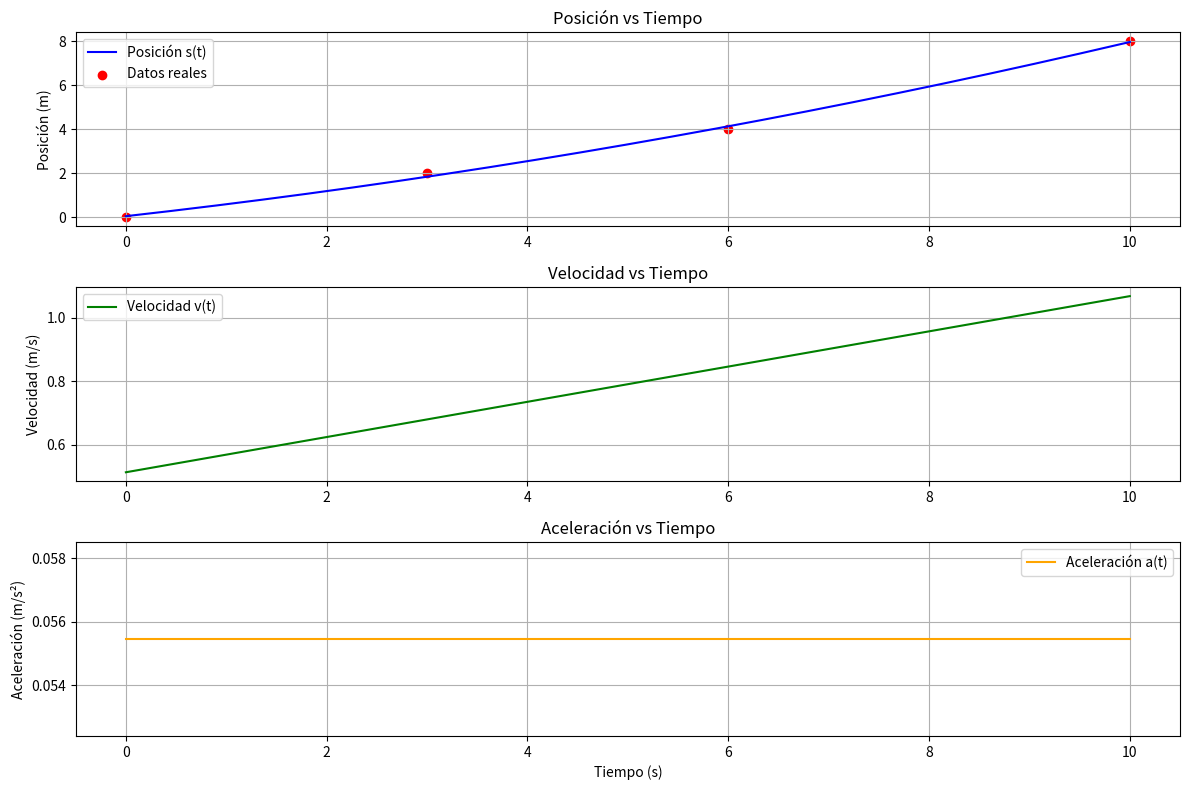

Reproduce this figure in Python.
import numpy as np
import matplotlib.pyplot as plt
from scipy.optimize import curve_fit

# Datos (puedes cambiarlos según tu caso)
posiciones = np.array([0, 2, 4, 8])      # en metros
tiempos = np.array([0, 3, 6, 10])   # en segundos

# Ajustamos un polinomio t(s): tiempo en función de la posición
coef_ts = np.polyfit(posiciones, tiempos, deg=2)
poly_ts = np.poly1d(coef_ts)

# Generamos muchos valores de posición para evaluar t(s)
s_vals = np.linspace(min(posiciones), max(posiciones), 100)
t_vals = poly_ts(s_vals)

# Invertimos los datos (s, t) para hacer ajuste de s(t) (posición en función del tiempo)
# Para eso, simplemente usamos los mismos puntos pero invirtiendo los ejes
coef_st = np.polyfit(tiempos, posiciones, deg=2)
poly_st = np.poly1d(coef_st)

# Derivamos para obtener velocidad y aceleración
poly_vt = np.polyder(poly_st)      # v(t) = ds/dt
poly_at = np.polyder(poly_vt)      # a(t) = dv/dt

# Imprimimos las funciones encontradas
print("Función posición s(t):")
print(poly_st)
print("\nFunción velocidad v(t):")
print(poly_vt)
print("\nFunción aceleración a(t):")
print(poly_at)

# Para graficar usamos un rango continuo de tiempo
t_plot = np.linspace(min(tiempos), max(tiempos), 200)
s_plot = poly_st(t_plot)
v_plot = poly_vt(t_plot)
a_plot = poly_at(t_plot)

# Graficamos
plt.figure(figsize=(12, 8))

# Posición
plt.subplot(3,1,1)
plt.plot(t_plot, s_plot, label='Posición s(t)', color='blue')
plt.scatter(tiempos, posiciones, color='red', label='Datos reales')
plt.ylabel("Posición (m)")
plt.title("Posición vs Tiempo")
plt.legend()
plt.grid(True)

# Velocidad
plt.subplot(3,1,2)
plt.plot(t_plot, v_plot, label='Velocidad v(t)', color='green')
plt.ylabel("Velocidad (m/s)")
plt.title("Velocidad vs Tiempo")
plt.legend()
plt.grid(True)

# Aceleración
plt.subplot(3,1,3)
plt.plot(t_plot, a_plot, label='Aceleración a(t)', color='orange')
plt.xlabel("Tiempo (s)")
plt.ylabel("Aceleración (m/s²)")
plt.title("Aceleración vs Tiempo")
plt.legend()
plt.grid(True)

plt.tight_layout()
plt.show()
